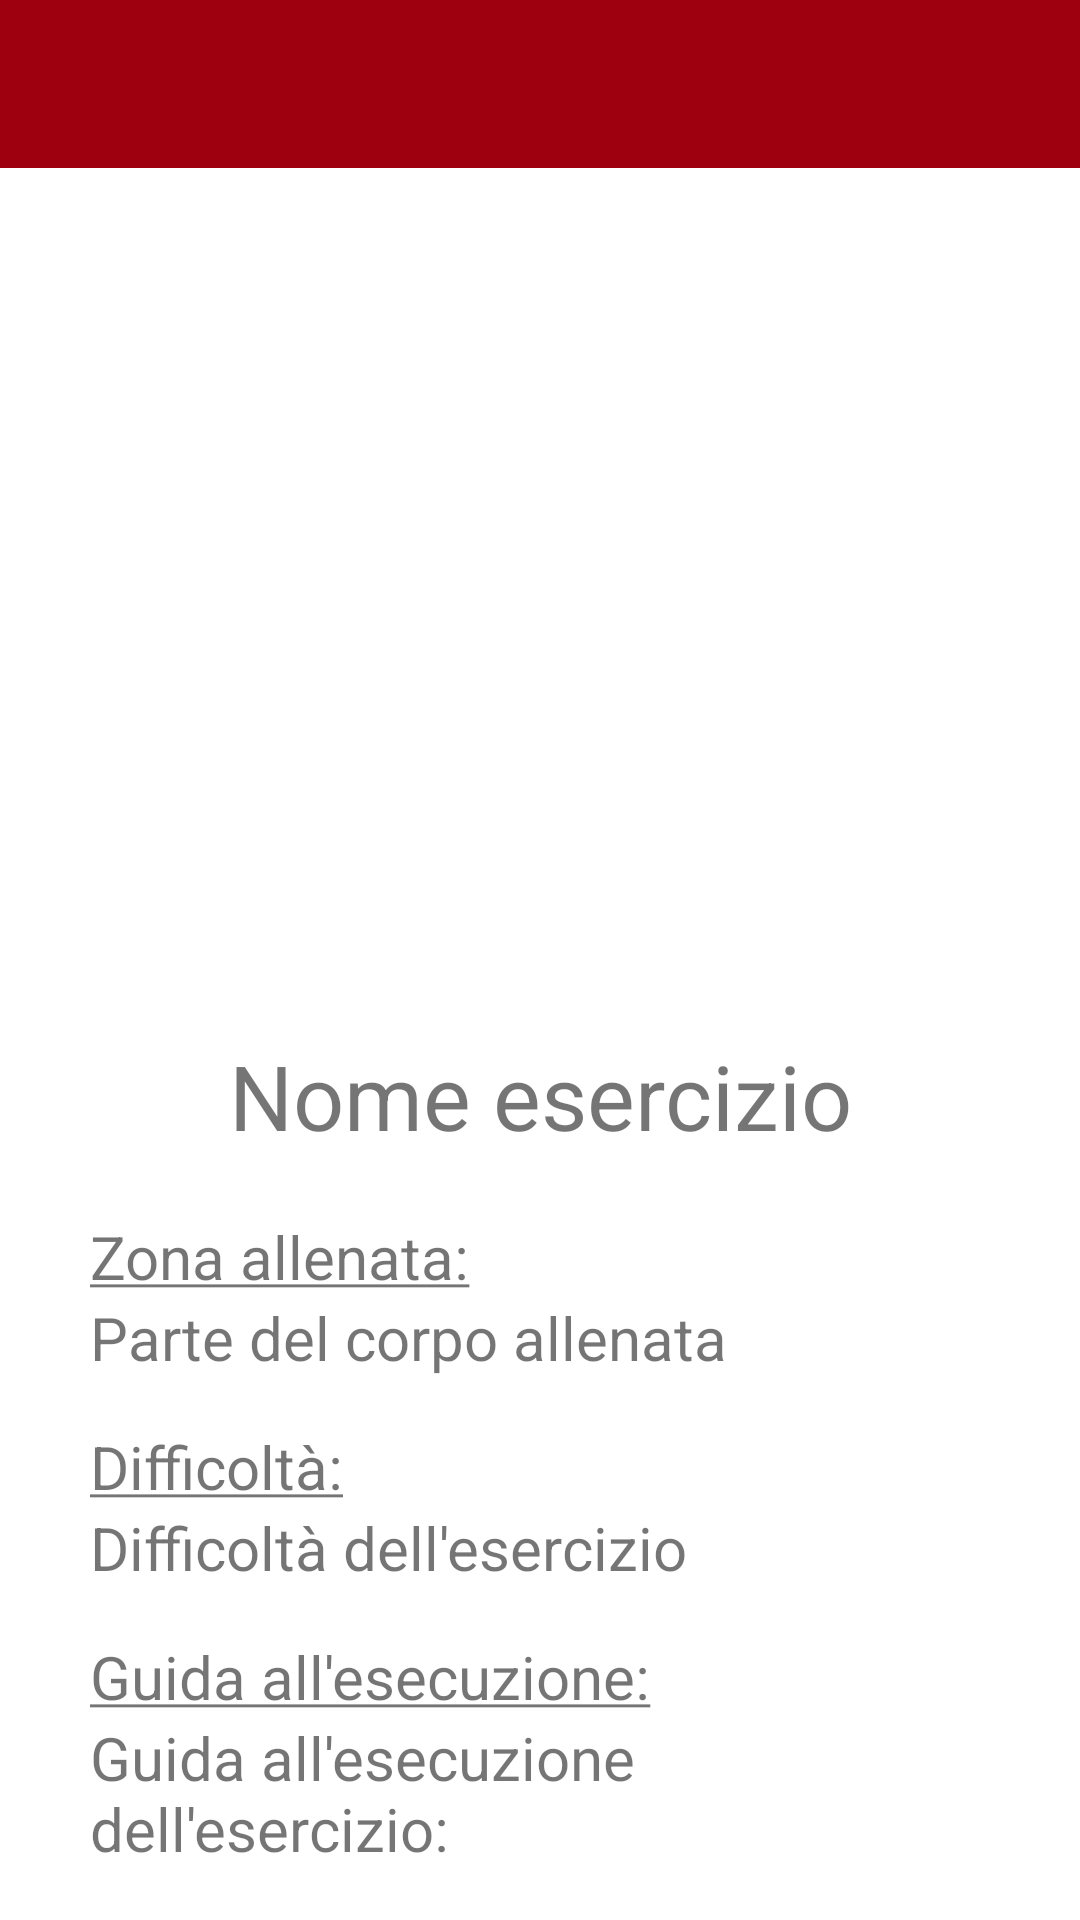

Android layout source for this screen:
<!-- AndroidManifest.xml: application theme Theme.YourCali -->
<!-- res/layout/activity_exercise_configuration_info.xml -->
<?xml version="1.0" encoding="utf-8"?>
<androidx.constraintlayout.widget.ConstraintLayout xmlns:android="http://schemas.android.com/apk/res/android"
    xmlns:app="http://schemas.android.com/apk/res-auto"
    xmlns:tools="http://schemas.android.com/tools"
    android:layout_width="match_parent"
    android:layout_height="match_parent">

    <LinearLayout
        android:layout_width="match_parent"
        android:layout_height="match_parent"
        android:orientation="vertical">

        <com.google.android.material.appbar.AppBarLayout
            android:layout_width="match_parent"
            android:layout_height="wrap_content"
            app:layout_constraintEnd_toEndOf="parent"
            app:layout_constraintStart_toStartOf="parent"
            app:layout_constraintTop_toTopOf="parent">

            <androidx.appcompat.widget.Toolbar
                android:id="@+id/myToolbar"
                android:layout_width="match_parent"
                android:layout_height="wrap_content"
                android:background="@color/Cranberry"
                android:minHeight="?attr/actionBarSize"
                android:theme="@style/MyThemeOverlay_Toolbar2" />

        </com.google.android.material.appbar.AppBarLayout>

        <LinearLayout
            android:layout_width="match_parent"
            android:layout_height="wrap_content"
            android:orientation="vertical">

            <ImageView
                android:id="@+id/exerciseConfigurationInfoImage"
                android:layout_width="311dp"
                android:layout_height="253dp"
                android:layout_marginTop="20dp"
                android:layout_gravity="center_horizontal"
                android:contentDescription="@string/immagine_esercizio"
                tools:srcCompat="@tools:sample/avatars" />

        </LinearLayout>

        <Space
            android:layout_width="match_parent"
            android:layout_height="16dp" />

        <TextView
            android:id="@+id/exerciseConfigurationInfoName"
            android:layout_width="match_parent"
            android:layout_height="wrap_content"
            android:text="Nome esercizio"
            android:textAlignment="center"
            android:textSize="30sp" />

        <Space
            android:layout_width="match_parent"
            android:layout_height="20dp" />

        <TextView
            android:id="@+id/bodyPartConfigurationInfoLabel"
            android:layout_width="match_parent"
            android:layout_height="wrap_content"
            android:layout_marginHorizontal="30dp"
            android:textSize="20dp"
            android:text="@string/zona_allenataU" />

        <TextView
            android:id="@+id/bodyPartConfigurationInfo"
            android:layout_width="match_parent"
            android:layout_height="wrap_content"
            android:text="Parte del corpo allenata"
            android:textSize="20dp"
            android:layout_marginHorizontal="30dp"/>

        <Space
            android:layout_width="match_parent"
            android:layout_height="16dp" />

        <TextView
            android:id="@+id/difficultyConfigurationInfoLabel"
            android:layout_width="match_parent"
            android:layout_height="wrap_content"
            android:layout_marginHorizontal="30dp"
            android:textSize="20dp"
            android:text="@string/difficoltaU" />

        <TextView
            android:id="@+id/difficultyConfigurationInfo"
            android:layout_width="match_parent"
            android:layout_height="wrap_content"
            android:layout_marginHorizontal="30dp"
            android:textSize="20dp"
            android:text="Difficoltà dell'esercizio" />

        <Space
            android:layout_width="match_parent"
            android:layout_height="16dp" />

        <TextView
            android:id="@+id/helpGuideConfigurationInfoLabel"
            android:layout_width="match_parent"
            android:layout_height="wrap_content"
            android:layout_marginHorizontal="30dp"
            android:textSize="20dp"
            android:text="@string/guida_all_esecuzioneU" />

        <ScrollView
            android:layout_width="match_parent"
            android:layout_height="100dp"
            android:layout_marginHorizontal="30dp">

            <TextView
                android:id="@+id/helpGuideConfigurationInfo"
                android:layout_width="match_parent"
                android:layout_height="wrap_content"
                android:textSize="20dp"
                android:text="Guida all'esecuzione dell'esercizio:" />

        </ScrollView>

        <Button
            android:id="@+id/addButtonConfigurationInfo"
            android:layout_width="match_parent"
            android:layout_height="wrap_content"
            android:layout_gravity="center_horizontal"
            android:layout_marginHorizontal="100dp"
            android:backgroundTint="#3F51B5"
            android:text="Aggiungi" />


    </LinearLayout>

</androidx.constraintlayout.widget.ConstraintLayout>
<!-- resources referenced by this layout -->
<resources>
  <color name="Cranberry">#9F000F</color>
  <string name="difficoltaU"><u>Difficoltà:</u></string>
  <string name="guida_all_esecuzioneU"><u>Guida all\'esecuzione:</u></string>
  <string name="immagine_esercizio">Immagine esercizio</string>
  <string name="zona_allenataU"><u>Zona allenata:</u></string>
  <style name="MyThemeOverlay_Toolbar2" parent="ThemeOverlay.MaterialComponents.Toolbar.Primary">
          
          <item name="android:textColorPrimary">@color/white</item>
  
          
          <item name="colorOnPrimary">@color/white</item>
      </style>
  <style name="Theme.YourCali" parent="Theme.MaterialComponents.DayNight.NoActionBar">
          
          <item name="colorPrimary">@color/purple_500</item>
          <item name="colorPrimaryVariant">@color/purple_700</item>
          <item name="colorOnPrimary">@color/white</item>
          
          <item name="colorSecondary">@color/teal_200</item>
          <item name="colorSecondaryVariant">@color/teal_700</item>
          <item name="colorOnSecondary">@color/black</item>
          
          <item name="android:statusBarColor">@color/DarkOrange</item>
          
      </style>
  <color name="white">#FFFFFFFF</color>
  <color name="purple_500">#FF6200EE</color>
  <color name="purple_700">#FF3700B3</color>
  <color name="teal_200">#FF03DAC5</color>
  <color name="teal_700">#FF018786</color>
  <color name="black">#FF000000</color>
  <color name="DarkOrange">#FF6F1F</color>
</resources>
